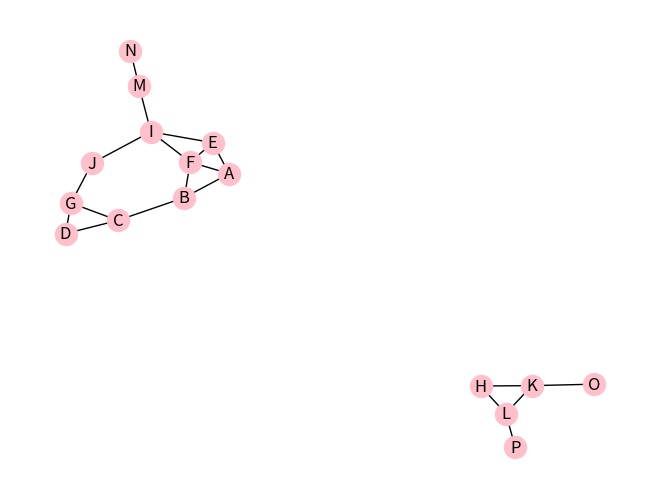
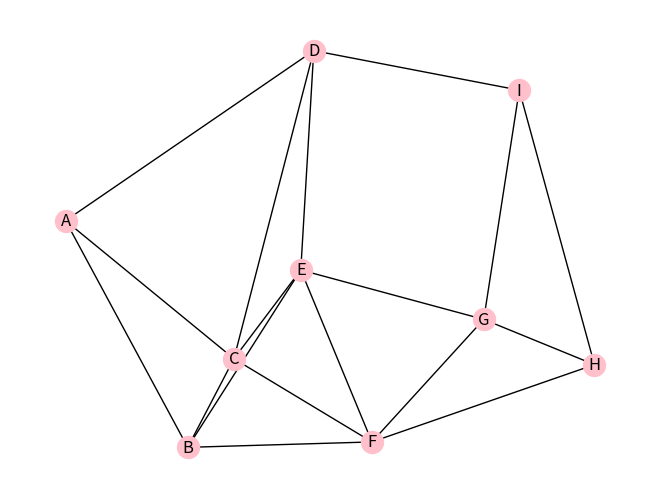

Reproduce these figures in Python, in order.
# -*- coding: utf-8 -*-
"""
Created on Mon Mar 25 09:04:23 2024

@author: huynh
"""

import networkx as nx
import matplotlib.pyplot as plt
import collections
from collections import defaultdict
from heapq import *
import time
import heapq
#import resource
from itertools import groupby


# Class for implementing Dijskra's algorithm
class Graph:
  def __init__(self):
    self.nodes = set()
    self.edges = collections.defaultdict(list)
    self.distances = {}

  def add_node(self, value):
    self.nodes.add(value)

  def add_edge(self, from_node, to_node, distance):
    self.edges[from_node].append(to_node)
    self.edges[to_node].append(from_node)
    self.distances[(from_node, to_node)] = distance
    
# Tracker to help keep track of various components
class Tracker(object):
    """Keeps track of the current time, current source, component leader,
    finish time of each node and the explored nodes.
    
    'self.leader' is informs of {node: leader, ...}."""

    def __init__(self):
        self.current_time = 0
        self.current_source = None
        self.leader = {}
        self.finish_time = {}
        self.explored = set()


# Draws graph and prints result to Console
def drawGraph(graph):
    pos = nx.spring_layout(graph)
    plt.figure()
    nx.draw(
        graph, pos, edge_color='black', width=1, linewidths=1,
        node_size= 250, node_color='pink', alpha=1,
        labels={node: node for node in graph.nodes()}
    )
    plt.show()


# Depth First Search
def dfs(graph, start):
    visited, stack = set(), [start]
    while stack:
        vertex = stack.pop()
        if vertex not in visited:
            visited.add(vertex)
            stack.extend(graph[vertex] - visited)
    return visited


# Depth First Search variant with Tracker; for Question 2
def dfs_tracker(graph_dict, node, tracker):
    """Inner loop explores all nodes in a SCC. Graph represented as a dict,
    {tail: [head_list], ...}. Depth first search runs recursively and keeps
    track of the parameters"""

    tracker.explored.add(node)
    tracker.leader[node] = tracker.current_source
    for head in graph_dict[node]:
        if head not in tracker.explored:
            dfs_tracker(graph_dict, head, tracker)
    tracker.current_time += 1
    tracker.finish_time[node] = tracker.current_time

# Depth First Search Loop; for Question 2
def dfs_loop(graph_dict, nodes, tracker):
    """Outer loop checks out all SCCs. Current source node changes when one
    SCC inner loop finishes."""

    for node in nodes:
        if node not in tracker.explored:
            tracker.current_source = node
            dfs_tracker(graph_dict, node, tracker)


# Breadth-First Search
def bfs(graph, start):
    visited, queue = set(), [start]
    p =[]
    while queue:
        vertex = queue.pop(0)
        if vertex not in visited:
            visited.add(vertex)
            p.append(vertex)
            queue.extend(graph[vertex] - visited)
    return p


# Shortest Path Algorithm - Dijsktra

def dijkstra(graph, initial):
  visited = {initial: 0}
  path = {}

  nodes = set(graph.nodes)

  while nodes: 
    min_node = None
    for node in nodes:
      if node in visited:
        if min_node is None:
          min_node = node
        elif visited[node] < visited[min_node]:
          min_node = node

    if min_node is None:
      break

    nodes.remove(min_node)
    current_weight = visited[min_node]

    for edge in graph.edges[min_node]:
      weight = current_weight + graph.distance[(min_node, edge)]
      if edge not in visited or weight < visited[edge]:
        visited[edge] = weight
        path[edge] = min_node
  return visited, path


# Robert Prim's Algorithm for producing a Minimum Spanning Tree
def prim( nodes, edges ):
    conn = defaultdict( list )
    for n1,n2,c in edges:
        conn[ n1 ].append( (c, n1, n2) )
        conn[ n2 ].append( (c, n2, n1) )
 
    mst = []
    used = set( [nodes[ 0 ]] )
    usable_edges = conn[ nodes[0] ][:]
    heapify( usable_edges )
 
    while usable_edges:
        cost, n1, n2 = heappop( usable_edges )
        if n2 not in used:
            used.add( n2 )
            mst.append( ( n1, n2, cost ) )
 
            for e in conn[ n2 ]:
                if e[ 2 ] not in used:
                    heappush( usable_edges, e )
    return mst


# Graph Reverse; for Question 2
def graph_reverse(graph):
    """Given a directed graph in forms of {tail:[head_list], ...}, compute
    a reversed directed graph, in which every edge changes direction."""

    reversed_graph = defaultdict(list)
    for tail, head_list in graph.items():
        for head in head_list:
            reversed_graph[head].append(tail)
    return reversed_graph


# SCC; for Question 2
def scc(graph):
    """First runs dfs_loop on reversed graph with nodes in decreasing order,
    then runs dfs_loop on original graph with nodes in decreasing finish
    time order(obtained from first run). Return a dict of {leader: SCC}."""

    out = defaultdict(list)
    tracker1 = Tracker()
    tracker2 = Tracker()
    nodes = set()
    reversed_graph = graph_reverse(graph)
    for tail, head_list in graph.items():
        nodes |= set(head_list)
        nodes.add(tail)
    nodes = sorted(list(nodes), reverse=True)
    dfs_loop(reversed_graph, nodes, tracker1)
    sorted_nodes = sorted(tracker1.finish_time,
                          key=tracker1.finish_time.get, reverse=True)
    dfs_loop(graph, sorted_nodes, tracker2)
    for lead, vertex in groupby(sorted(tracker2.leader, key=tracker2.leader.get),
                                key=tracker2.leader.get):
        out[lead] = list(vertex)
    return out


# Linearizes a graph in its topological order; for Question 2
def dfs_tpl_order(graph,start,path,n):
    path = path + [start]
    for edge in graph[start]: 
        if edge not in path:
            path = dfs_tpl_order(graph, edge,path,n)
    print (n, start)
    n -= 1
    return path

def main():
    #-----------------------Depth First/ Breadth First Search algorithms-------------------------#
    graph = nx.Graph()
    graph.add_nodes_from(['A', 'B','C','D','E','F','G','H','I','J','K','L','M','N','O','P'])
    
    graph.add_edges_from([('A', 'B'), ('A', 'E'), ('A', 'F')])
    graph.add_edges_from([('B', 'C'), ('B', 'F')])
    graph.add_edges_from([('C','D'), ('C', 'G'), ('D','G')])
    graph.add_edges_from([('E','F'),('E','I'), ('F', 'I')])
    graph.add_edges_from([('I', 'J'), ('I', 'M'), ('M','N')])
    graph.add_edges_from([('J', 'G')])
    graph.add_edges_from([('H', 'K'), ('H','L')])
    graph.add_edges_from([('K', 'O'), ('K', 'L')])
    graph.add_edges_from([('L', 'P')])
    
    graph1 = {'A': set(['B', 'E', 'F']),
              'B': set(['A' ,'C', 'F']),
              'C': set(['B', 'D','G']),
              'D': set(['G']),
              'E': set(['A', 'F', 'I']),
              'F': set(['E', 'I']),
              'G': set(['C', 'D']),
              'H': set(['K', 'L']),
              'I': set(['E' ,'J', 'M']),
              'J': set(['I', 'G']),
              'K': set(['H', 'L', 'O']),
              'L': set(['H','K','P']),
              'M': set(['I', 'N']),
              'N': set(['M']),
              'O': set(['K']),
              'P': set(['L'])}
    
    print('Nodes of Graph:', graph.nodes())
    print('\nEdges of Graph:', graph.edges())
    
    drawGraph(graph)
    
    #start_point = ['A', 'B','C','D','E','F','G','H','I','J','K','L','M','N','O','P']
    
    '''for i in range (len(start_point)):
        print ('Start Point: ', start_point[i])
        depthFirst = dfs(graph1, start_point[i])
        print(depthFirst)'''
        
    
    depthFirst = dfs(graph1, 'A')
    print("DFS: ", depthFirst)

    breadthFirst = bfs(graph1, 'A')
    print ("BFS: ", breadthFirst)
    #-----------------------Dijkstra's Algorithm-------------------------#

    print ("\n\n-----------------------Dijkstra's Algorithm-------------------------")    
    
    graph3 = nx.Graph()
    graph3.add_nodes_from(['A', 'B', 'C', 'D', 'E', 'F', 'G', 'H', 'I'])
    graph3.add_edge('A', 'B', weight = 22)
    graph3.add_edge('A', 'C', weight = 9)
    graph3.add_edge('A', 'D', weight = 12)
    graph3.add_edge('B', 'E', weight = 34)
    graph3.add_edge('B', 'C', weight = 35)
    graph3.add_edge('B', 'F', weight = 36)
    graph3.add_edge('C', 'F', weight = 42)
    graph3.add_edge('C', 'E', weight = 65)
    graph3.add_edge('C', 'D', weight = 4)
    graph3.add_edge('D', 'E', weight = 33)
    graph3.add_edge('D', 'I', weight = 30)
    graph3.add_edge('E', 'F', weight = 18)
    graph3.add_edge('E', 'G', weight = 23)
    graph3.add_edge('F', 'H', weight = 24)
    graph3.add_edge('F', 'G', weight = 39)
    graph3.add_edge('G', 'H', weight = 25)
    graph3.add_edge('G', 'I', weight = 21)
    graph3.add_edge('H', 'I', weight = 19)
    
    drawGraph(graph3)
        
    dgraph = Graph()
    dgraph.nodes = {'A', 'B', 'C', 'D', 'E', 'F', 'G', 'H', 'I'}
    dgraph.edges = {'A': ['B', 'C', 'D'], 'B': ['A', 'H', 'C', 'F'], 
                    'C': ['A', 'B', 'F', 'E', 'D'], 'D': ['E', 'I','C','A'], 
                    'E': ['F', 'G', 'D', 'C'], 'F': ['H', 'G', 'E', 'C', 'B'], 
                    'G': ['H', 'I','F', 'E'], 'H': ['I', 'G', 'F', 'B'], 'I': ['H', 'D', 'G']}
    
    dgraph.distance = {('A','B'):22, ('B','A'):22, ('A','C'): 9, ('C','A'):9, ('A','D'):12,('D','A'):12,
                       ('B','H'):34, ('H','B'):34, ('B','C'):35, ('C','B'):35,('B','F'):36,('F','B'):36,
                       ('C','F'):42, ('F','C'):42, ('C','E'):65, ('E','C'):65,('C','D'):4, ('D','C'):4,
                       ('D','E'):33, ('E','D'):33, ('D','I'):30, ('I','D'):30, 
                       ('E','F'):18, ('F','E'):18, ('E','G'):23, ('G','E'):23, 
                       ('F','H'):24, ('H','F'):24, ('F','G'):39, ('G','F'):39,
                       ('G','H'):25, ('H','G'):25, ('G','I'):21, ('I','G'):21,
                       ('H','I'):19, ('I','H'):19}
    
    '''start_point = ['A', 'B', 'C', 'D', 'E', 'F', 'G', 'H', 'I']
    for i in range (len(start_point)):
        
        node_visited, path = dijkstra(dgraph, start_point[i])
        print('Visited: ', node_visited)
        print('Path :', path)'''

    node_visited, path = dijkstra(dgraph, 'A')
    print('Visited: ', node_visited)
    print('Path :', path)

    #--------------------------Minimum Spanning Trees------------------------#

    nodes = list("ABCDEFGHI")
    edges = [('A', 'B', 22), ('A','C', 9), ('A','D', 12), ('B', 'E', 34), ('B','C', 35), ('B','F', 36),
             ('C','F',42), ('C', 'E',65), ('C','D',4), ('D','E', 33), ('D','I',30), ('E','F',18), ('E','G',23),
             ('F','H', 24), ('F','G',39), ('G','H', 25), ('G','I',21), ('H', 'I', 19)]

    print ('\n\nMinimum Spanning Tree:', prim(nodes,edges))    


    #----------------------Question 2 - Hunter Henderson--------------------#
    start = time.time()
    '''    graph = defaultdict(list)
    with open('SCC.txt') as file_in:
    #with open('test.txt') as file_in:
        for line in file_in:
            x = line.strip().split()
            x1, x2 = int(x[0]), int(x[1])
            graph[x1].append(x2)'''
            
    dgraph2 = nx.Graph()
    dgraph2.add_nodes_from(['1', '2','3','4','5','6','7','8','9','10','11','12'])
    
    dgraph2.add_edges_from([('1', '3')])
    dgraph2.add_edges_from([('2', '1')])
    dgraph2.add_edges_from([('3','2'), ('3', '5')])
    dgraph2.add_edges_from([('4','4'),('4','2'), ('4', '12')])
    dgraph2.add_edges_from([('5', '6'), ('5', '8')])
    dgraph2.add_edges_from([('6', '7'), ('6', '8'), ('6', '10')])
    dgraph2.add_edges_from([('7', '10')])
    dgraph2.add_edges_from([('8', '9'), ('8', '10')])
    dgraph2.add_edges_from([('9', '5'), ('9', '11')])
    dgraph2.add_edges_from([('10', '9'), ('10', '11')])
    dgraph2.add_edges_from([('11', '12')])
    
    
    graph2 = {'1': set(['3']),
             '2': set(['1']),
             '3': set(['2', '5']),
             '4': set(['1', '2', '12']),
             '5': set(['6', '8']),
             '6': set(['7', '8', '10']),
             '7': set(['10']),
             '8': set(['9', '10']),
             '9': set(['5', '11']),
             '10': set(['9', '11']),
             '11': set(['12']),
             '12': set()}
    t1 = time.time() - start
    print (t1)
    groups = scc(graph2)
    t2 = time.time() - start
    print (round(t2,4))
    top_5 = heapq.nlargest(5, groups, key=lambda x: len(groups[x]))
    #sorted_groups = sorted(groups, key=lambda x: len(groups[x]), reverse=True)
    result = []
    for i in range(5):
        try:
            result.append(len(groups[top_5[i]]))
            #result.append(len(groups[sorted_groups[i]]))
        except:
            result.append(0)
            
    print('\n\nQuestion 2A: Strongly connected components are:')
    for key in groups:
        print(groups[key])
        
    # print('\n\nQuestion 2B: Meta Graph Diagraph')
    # drawGraph(dgraph2)
    
    n = len(graph2)
    print('\n\nQuestion 2C: Topological order starting from \'1\'')
    u = dfs_tpl_order(graph2, '1', [], n)
    print(u)
    
#----------------------End of Program--------------------#

if __name__ == "__main__":
    main()
